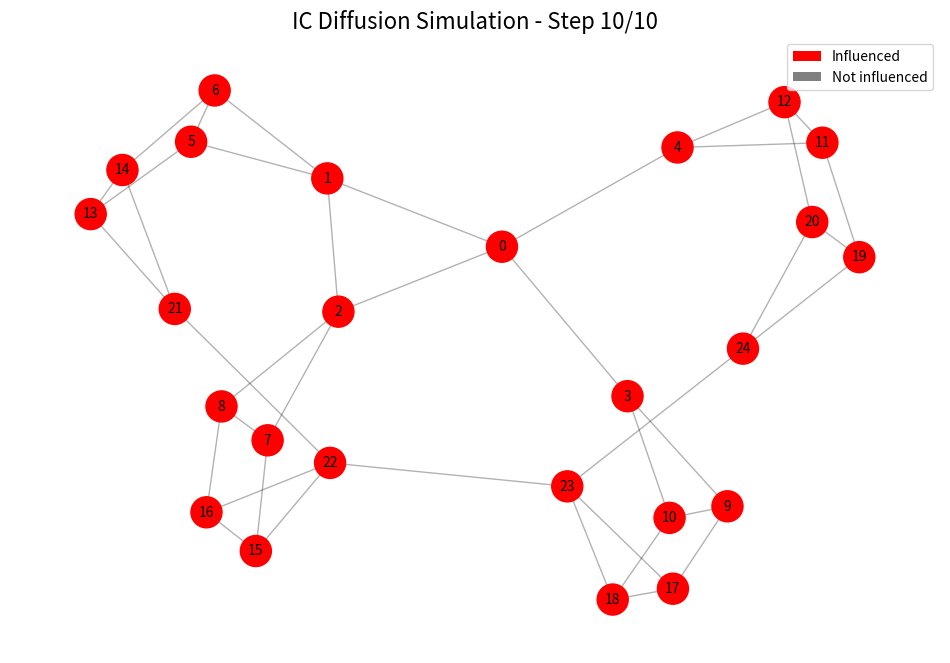

Here is the Python script that generated this plot:
import warnings
warnings.filterwarnings("ignore")

import random
import networkx as nx
import matplotlib.pyplot as plt
from matplotlib.animation import FuncAnimation, PillowWriter

# Struct for undirected graph
class Graph:
    def __init__(self, n):
        self.numNodes = n
        self.adjList = [[] for i in range(n)]
        
    def addEdge(self, u, v):
        self.adjList[u].append(v)
        self.adjList[v].append(u)

# Simulate IC diffusion process and return all states for animation
def simulateIC(G, p, S, nx_G, pos):
    # Set of influenced nodes
    influenced = [False] * G.numNodes
    # Set of active nodes (per iteration)
    active = []
    
    # Number of steps
    t = 0
    
    # Store all states for animation
    states = []

    # Order of nodes as stored in the graph, lo necesitamos
    node_order = list(nx_G.nodes())

    # Activate initial set of nodes
    for vertex in S:
        influenced[vertex] = True
        active.append(vertex)

    # Save initial state
    node_colors = ['r' if influenced[node] else 'grey' for node in node_order]
    states.append(node_colors.copy())

    # Continue until no more active nodes
    while active:
        t += 1
        numCurrentActive = len(active)
        # Process all active nodes in the current layer
        for i in range(numCurrentActive):
            v = active.pop(0)
            # Check neighbours of v
            for neighbour in G.adjList[v]:
                # If neighbor is not already active, try to activate it
                if not influenced[neighbour]:
                    r = random.random() # random number between 0 and 1
                    if r < p:
                        influenced[neighbour] = True
                        active.append(neighbour)

        # Save current state
        node_colors = ['r' if influenced[node] else 'grey' for node in node_order]
        states.append(node_colors.copy())

    count = 0
    for node in influenced:
        if node:
            count += 1
    return count, t, influenced, states, node_order

def readInput():
    n, m = map(int, input("Enter number of nodes and number of edges: ").split())
    G = Graph(n)
    print(f"Enter {m} edges:")
    for i in range(m):
        u, v = map(int, input().split())
        G.addEdge(u, v)
    p = float(input("Enter probability for IC model: "))
    s = int(input("Enter number of nodes in the initial seed: "))
    print(f"Enter {s} nodes for the initial seed:")
    S = list(map(int, input().split()))
    return G, p, S

def createDefaultGraph():
    # Example graph with 25 nodes
    G = Graph(25)
    
    # Add edges to create an interesting graph structure
    edges = [
        # Central hub nodes (0-4)
        (0, 1), (0, 2), (0, 3), (0, 4),
        (1, 2), (1, 5), (1, 6),
        (2, 7), (2, 8),
        (3, 9), (3, 10),
        (4, 11), (4, 12),
        # Secondary connections
        (5, 6), (5, 13), (6, 14),
        (7, 8), (7, 15), (8, 16),
        (9, 10), (9, 17), (10, 18),
        (11, 12), (11, 19), (12, 20),
        # Tertiary layer
        (13, 14), (13, 21),
        (15, 16), (15, 22),
        (17, 18), (17, 23),
        (19, 20), (19, 24),
        # Cross connections
        (14, 21), (16, 22), (18, 23), (20, 24),
        (21, 22), (22, 23), (23, 24)
    ]
    
    for u, v in edges:
        G.addEdge(u, v)
    
    # Default probability
    p = 0.7
    
    # Default seed nodes
    S = [0, 1]
    
    return G, p, S

if __name__ == "__main__":
    # Default: Use hardcoded example graph
    G, p, S = createDefaultGraph()
    
    # Alternative: Read input from terminal (commented out)
    # G, p, S = readInput()

    # Convert adjacency list to list of edges
    edge_list = []
    for u in range(G.numNodes):
        for v in G.adjList[u]:
            if (u, v) not in edge_list and (v, u) not in edge_list:
                edge_list.append((u, v))

    # Create NetworkX graph from the edge list
    nx_G = nx.Graph()
    nx_G.add_edges_from(edge_list)

    # Draw the graph
    pos = nx.spring_layout(nx_G, seed=42)  # seed for consistent layout

    # Run simulation and get all states
    C, t, influenced, states, node_order = simulateIC(G, p, S, nx_G, pos)

    print("Size of C:", C)
    print("Value of t:", t)
    print("Generating GIF animation...")

    # Create animation
    fig, ax = plt.subplots(figsize=(12, 8))
    
    def update(frame):
        ax.clear()
        ax.set_title(f"IC Diffusion Simulation - Step {frame}/{len(states)-1}", fontsize=16)
        ax.axis('off')
        
        # Draw edges
        nx.draw_networkx_edges(nx_G, pos, ax=ax, alpha=0.3)
        
        # Draw labels
        nx.draw_networkx_labels(nx_G, pos, ax=ax, font_size=10)
        
        # Draw nodes with colors from current state
        nx.draw_networkx_nodes(nx_G, pos, nodelist=node_order, 
                              node_color=states[frame], 
                              node_size=500, ax=ax)
        
        # Add legend
        from matplotlib.patches import Patch
        legend_elements = [
            Patch(facecolor='red', label='Influenced'),
            Patch(facecolor='grey', label='Not influenced')
        ]
        ax.legend(handles=legend_elements, loc='upper right')
    
    # Create animation
    anim = FuncAnimation(fig, update, frames=len(states), interval=500, repeat=True)
    
    # Save as GIF
    writer = PillowWriter(fps=2)
    anim.save('ic_diffusion_simulation.gif', writer=writer)
    
    print("GIF saved as 'ic_diffusion_simulation.gif'")
    
    # Show the final plot
    update(len(states)-1)
    plt.show()
